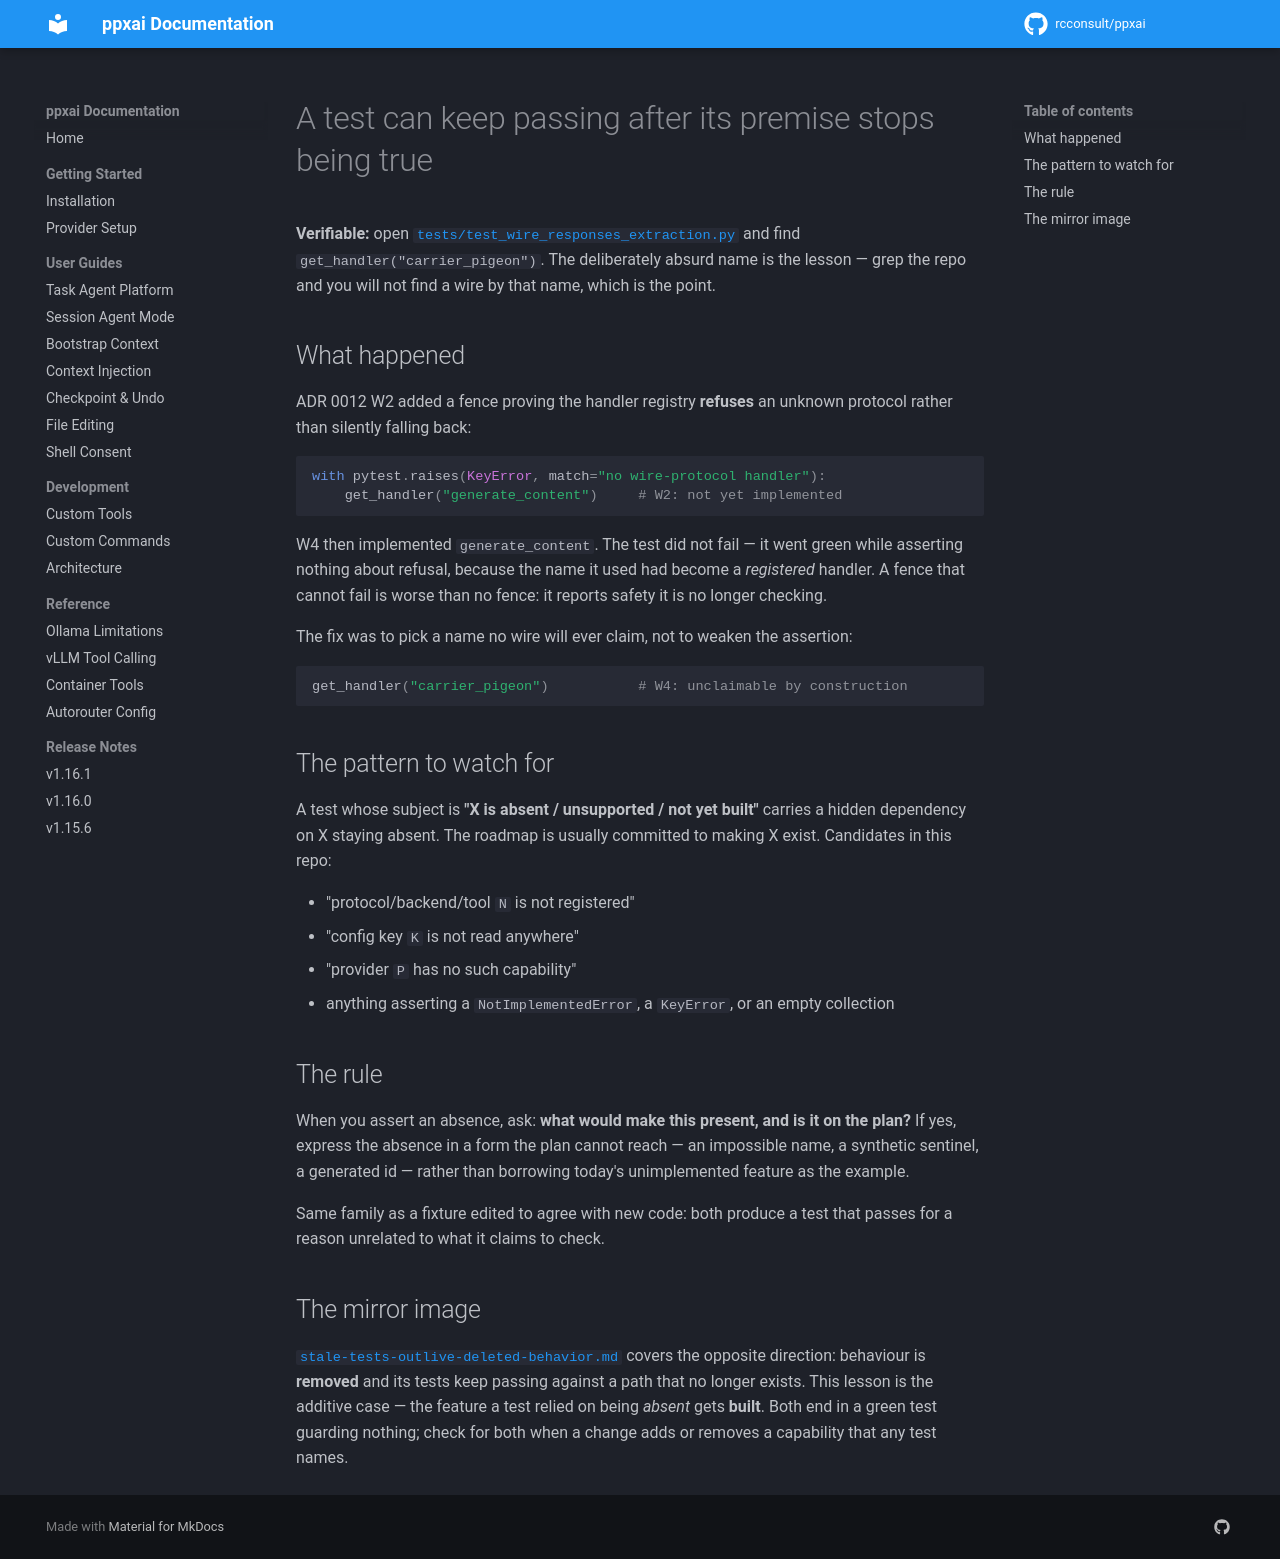

repository: rcconsult/ppxai · page: 1.19.4/lessons/tests-whose-premise-expires/index.html · generator: mkdocs

# A test can keep passing after its premise stops being true

**Verifiable:** open
[`tests/test_wire_responses_extraction.py`](../../tests/test_wire_responses_extraction.py)
and find `get_handler("carrier_pigeon")`. The deliberately absurd name is the
lesson — grep the repo and you will not find a wire by that name, which is
the point.

## What happened

ADR 0012 W2 added a fence proving the handler registry **refuses** an
unknown protocol rather than silently falling back:

```python
with pytest.raises(KeyError, match="no wire-protocol handler"):
    get_handler("generate_content")     # W2: not yet implemented
```

W4 then implemented `generate_content`. The test did not fail — it went
green while asserting nothing about refusal, because the name it used had
become a *registered* handler. A fence that cannot fail is worse than no
fence: it reports safety it is no longer checking.

The fix was to pick a name no wire will ever claim, not to weaken the
assertion:

```python
get_handler("carrier_pigeon")           # W4: unclaimable by construction
```

## The pattern to watch for

A test whose subject is **"X is absent / unsupported / not yet built"**
carries a hidden dependency on X staying absent. The roadmap is usually
committed to making X exist. Candidates in this repo:

- "protocol/backend/tool `N` is not registered"
- "config key `K` is not read anywhere"
- "provider `P` has no such capability"
- anything asserting a `NotImplementedError`, a `KeyError`, or an empty
  collection

## The rule

When you assert an absence, ask: **what would make this present, and is it
on the plan?** If yes, express the absence in a form the plan cannot reach —
an impossible name, a synthetic sentinel, a generated id — rather than
borrowing today's unimplemented feature as the example.

Same family as a fixture edited to agree with new code: both produce a test
that passes for a reason unrelated to what it claims to check.

## The mirror image

[`stale-tests-outlive-deleted-behavior.md`](stale-tests-outlive-deleted-behavior.md)
covers the opposite direction: behaviour is **removed** and its tests keep
passing against a path that no longer exists. This lesson is the additive
case — the feature a test relied on being *absent* gets **built**. Both end
in a green test guarding nothing; check for both when a change adds or
removes a capability that any test names.
